Run: headless pygame with SDL's dummy video driver; simulated clock (each Clock.tick advances the game by its frame time, no real sleeping); random seed 0; keys injected as events and as key.get_pressed() state; mouse plan: one left click at the window centre at the start of phase 2, then a move to the lower-right quarter at the start of phase 3.
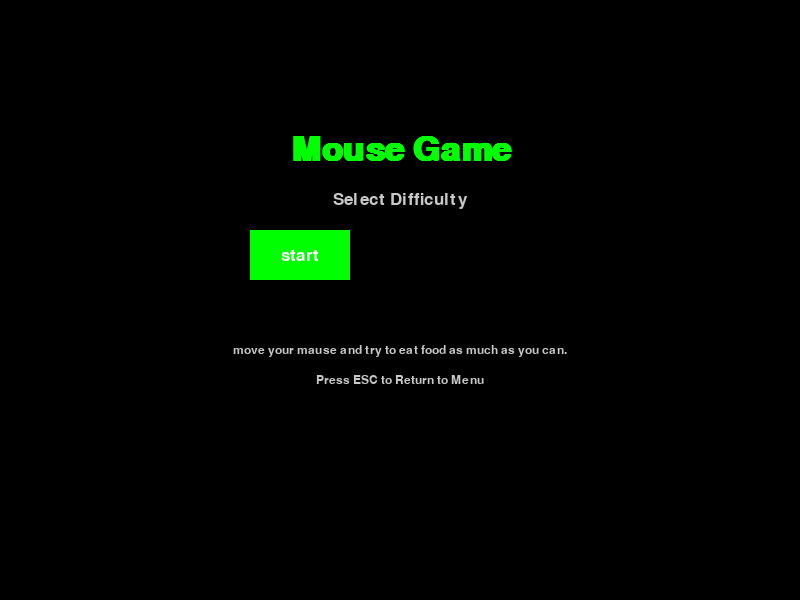
Frame 1 of 4 · flips 1–60 · no input
Frame 2 of 4 · flips 61–180 · clicked the window centre · tapped SPACE, RETURN · held RIGHT (→), D · screen unchanged from frame 1, image omitted
Frame 3 of 4 · flips 181–300 · moved the mouse to the lower-right quarter · held DOWN (↓), S · screen unchanged from frame 2, image omitted
Frame 4 of 4 · flips 301–420 · held LEFT (←), A, UP (↑), W · screen unchanged from frame 3, image omitted

The pygame program that drew these frames:

"""
Mouse Game

Author: Mohammad Reza Bakhshandeh
Year: 2026

A mouse-controlled arcade game built with Python and Pygame.
"""

import pygame
import random


pygame.init()
pygame.display.set_caption("Make Bigger")

SCREEN_WIDTH = 800
SCREEN_HEIGHT = 600

screen = pygame.display.set_mode((SCREEN_WIDTH,SCREEN_HEIGHT))

title_font = pygame.font.SysFont('arial', 50, bold=True)
font = pygame.font.SysFont('arial', 25)
small_font = pygame.font.SysFont('arial', 18)

# init colors
BLACK = (0, 0, 0)
RED = (255, 0, 0)
GREEN = (0, 255, 0)
DARK_GREEN = (0, 150, 0)
FOOD_COLOR = (30,90,230)

WHITE = (255, 255, 255)

BLUE = (0, 0, 255)
DARK_BLUE = (0, 0, 200)
YELLOW = (255, 190, 20)
ORANGE = (255, 165, 0)
GRAY = (200, 200, 200)


def quit_game():
    pygame.quit()
    raise SystemExit


def draw_text(text, font_obj, color, x, y):
    screen_text = font_obj.render(text, True, color)
    screen_rect = screen_text.get_rect(center=(x, y))
    screen.blit(screen_text, screen_rect)


def draw_button(text, x, y, w, h, color, hover_color):
    """Draw an interactive button."""
    mouse = pygame.mouse.get_pos()
    click = pygame.mouse.get_pressed()
    
    if x < mouse[0] < x + w and y < mouse[1] < y + h:
        pygame.draw.rect(screen, hover_color, (x, y, w, h))
        if click[0] == 1:
            return True
    else:
        pygame.draw.rect(screen, color, (x, y, w, h))
    
    # button text
    text_surf = font.render(text, True, WHITE)
    text_rect = text_surf.get_rect(center=(x + w/2, y + h/2))
    screen.blit(text_surf, text_rect)
    
    return False


class Game:
    def __init__(self):
        self.player = Player()
        self.food = Food()        

        self.running = True
        self.game_over = False
        self.paused = False

        self.screen = screen

        self.clock = pygame.time.Clock()
        self.fps = 30

    def run(self):
        while self.running:
            self.process_events()

            if not self.paused:
                self.update()

            self.draw()

            self.clock.tick(self.fps)


    def process_events(self):
        for event in pygame.event.get():
            if event.type == pygame.QUIT:
                quit_game()

            if event.type == pygame.KEYDOWN:
                if event.key == pygame.K_ESCAPE:
                    self.paused = not self.paused


    def update(self):
        self.player.update()
        self.player.eat(self.food)

    def draw(self):
        self.screen.fill(BLACK)

        self.player.draw(self.screen)
        self.food.draw(self.screen)

        self.draw_ui()

        pygame.display.flip()


    def draw_ui(self):
        draw_text("Score= " + str(self.player.score), font, RED, 70, 20)
        # draw_text("Difficulty= " + str(difficulty), font, RED, SCREEN_WIDTH-100, 20)
        pygame.draw.line(self.screen, RED, (0,40), (SCREEN_WIDTH,40), 5)
        pygame.draw.line(self.screen, RED, (0,40), (0, SCREEN_HEIGHT), 5)
        pygame.draw.line(self.screen, RED, (SCREEN_WIDTH-2,40), (SCREEN_WIDTH-2,SCREEN_HEIGHT), 5)
        pygame.draw.line(self.screen, RED, (0, SCREEN_HEIGHT-2), (SCREEN_WIDTH,SCREEN_HEIGHT-2), 5)

    def reset(self):
        self.player = Player()
        self.food = Food()

        self.game_over = False
        self.paused = False

class Player:
    def __init__(self):
        self.size = 30

        self.loc_x = SCREEN_WIDTH // 2
        self.loc_y = SCREEN_HEIGHT // 2

        self.rect = pygame.Rect(self.loc_x, self.loc_y, self.size, self.size)

        self.score = 0
        
    def update(self):
        mouse_x, mouse_y = pygame.mouse.get_pos()

        self.loc_x = mouse_x
        self.loc_y = mouse_y
        
        self.size -= 0.5
        self.size = max(10, min(self.size, 100))

        self.rect = pygame.Rect(self.loc_x, self.loc_y, self.size, self.size)

        self.rect.center = (self.loc_x, self.loc_y)

    def eat(self, food):
        if self.rect.colliderect(food.rect):
            food.update()
            self.size += 15
            self.score += 1

    def draw(self, screen):
        pygame.draw.rect(screen, GREEN, self.rect)


class Food:
    def __init__(self):
        self.size = 15

        self.loc_x = random.randint(40, SCREEN_WIDTH-40)
        self.loc_y = random.randint(50, SCREEN_HEIGHT-40)

        self.rect = pygame.Rect(self.loc_x, self.loc_y, self.size, self.size)

    def update(self):
        self.loc_x = random.randint(40, SCREEN_WIDTH-40)
        self.loc_y = random.randint(50, SCREEN_HEIGHT-40) 

        self.rect = pygame.Rect(self.loc_x, self.loc_y, self.size, self.size)   
                                    
    def draw(self, screen):
        pygame.draw.rect(screen, FOOD_COLOR, self.rect)





def menu():
    while True:
        screen.fill(BLACK)
        
        # title
        draw_text(" Mouse Game ", title_font, GREEN, SCREEN_WIDTH/2, 150)
        
        # buttons
        if draw_button("start", SCREEN_WIDTH/2 -150, SCREEN_HEIGHT/2 -70, 100, 50, GREEN, DARK_GREEN):
            return 'game'
        
        draw_text("Select Difficulty", font, GRAY, SCREEN_WIDTH/2, 200)
        
        # guide
        draw_text("move your mause and try to eat food as much as you can.", small_font, GRAY, SCREEN_WIDTH/2, 350)
        draw_text("Press ESC to Return to Menu", small_font, GRAY, SCREEN_WIDTH/2, 380)
        
        pygame.display.update()
        
        for event in pygame.event.get():
            if event.type == pygame.QUIT:
                quit_game() 


def main():
    while True:
        menu()

        game = Game()
        game.run()


if __name__ == "__main__":
    main()
